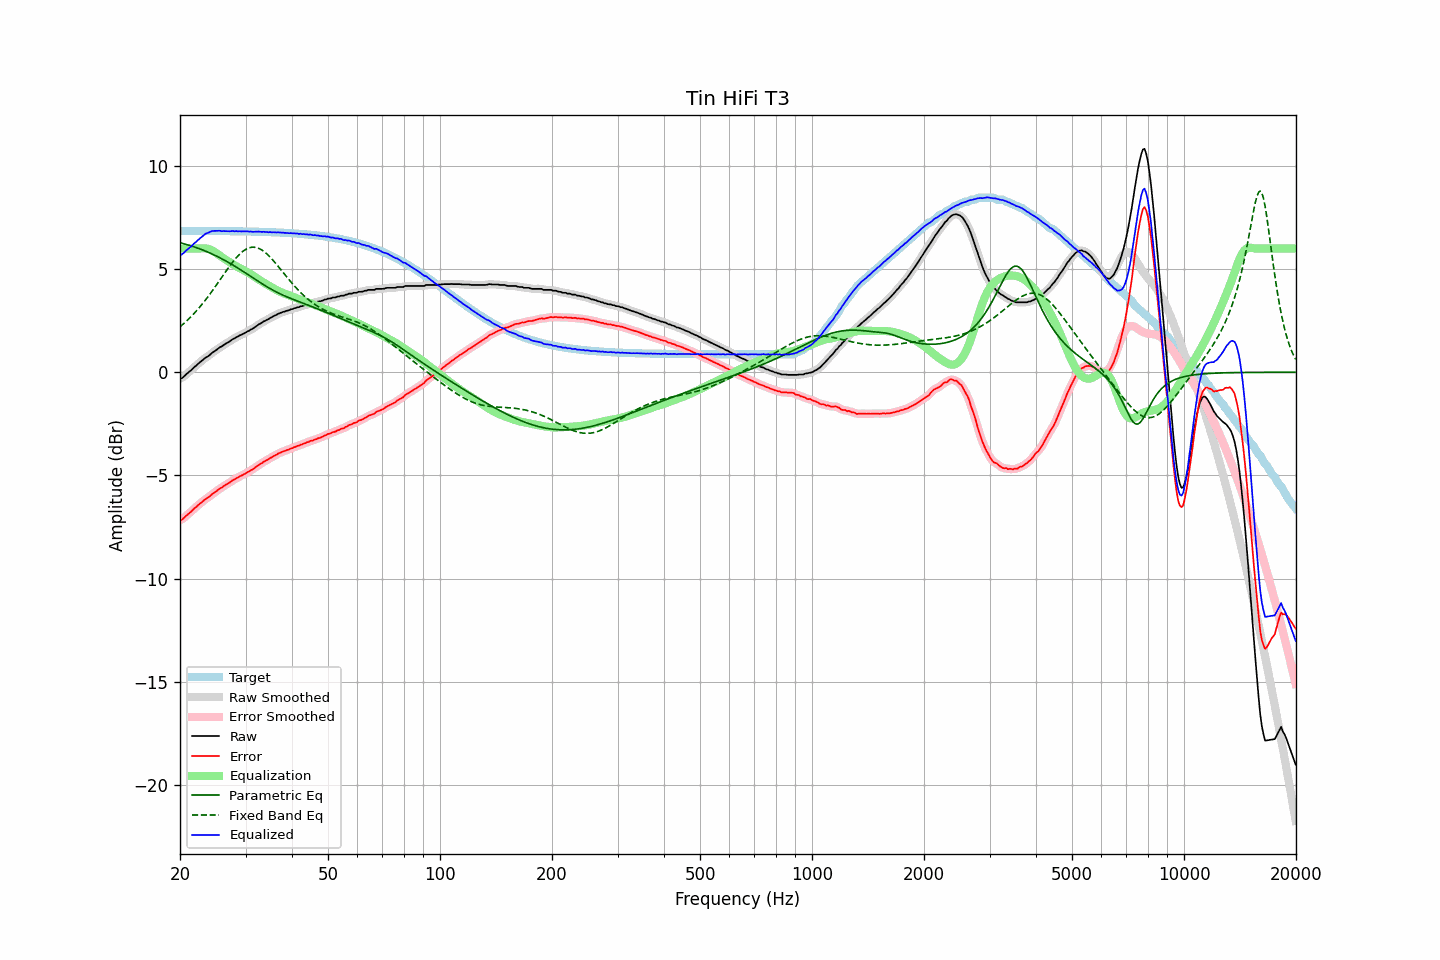

The file beside this chart, header and first rows:
frequency, raw, error, smoothed, error_smoothed, equalization, parametric_eq, fixed_band_eq, equalized_raw, equalized_smoothed, target
20.00, -0.30, -7.16, -0.31, -7.17, 6.00, 6.28, 2.20, 5.70, 5.69, 6.86
20.20, -0.30, -7.16, -0.27, -7.13, 6.00, 6.26, 2.27, 5.70, 5.73, 6.86
20.40, -0.24, -7.09, -0.22, -7.08, 6.00, 6.24, 2.34, 5.76, 5.78, 6.86
20.61, -0.16, -7.02, -0.17, -7.02, 6.00, 6.22, 2.41, 5.84, 5.83, 6.86
20.81, -0.09, -6.94, -0.09, -6.95, 6.00, 6.20, 2.48, 5.91, 5.91, 6.86
21.02, -0.03, -6.88, -0.02, -6.88, 6.00, 6.17, 2.55, 5.97, 5.98, 6.86
21.23, 0.04, -6.81, 0.04, -6.82, 6.00, 6.15, 2.63, 6.04, 6.04, 6.86
21.44, 0.10, -6.75, 0.11, -6.75, 6.00, 6.13, 2.71, 6.10, 6.11, 6.86
21.66, 0.18, -6.67, 0.18, -6.67, 6.00, 6.10, 2.79, 6.18, 6.18, 6.86
21.87, 0.26, -6.59, 0.25, -6.60, 6.00, 6.08, 2.87, 6.26, 6.25, 6.86
22.09, 0.31, -6.54, 0.33, -6.53, 6.00, 6.05, 2.96, 6.31, 6.33, 6.86
22.31, 0.39, -6.46, 0.39, -6.46, 6.00, 6.02, 3.05, 6.39, 6.39, 6.86
22.54, 0.46, -6.39, 0.46, -6.40, 6.00, 5.99, 3.14, 6.46, 6.46, 6.85
22.76, 0.52, -6.33, 0.53, -6.33, 6.01, 5.96, 3.23, 6.53, 6.53, 6.85
22.99, 0.58, -6.27, 0.59, -6.26, 6.01, 5.93, 3.32, 6.59, 6.60, 6.85
23.22, 0.65, -6.20, 0.65, -6.20, 6.01, 5.90, 3.42, 6.66, 6.66, 6.85
23.45, 0.71, -6.14, 0.71, -6.15, 6.01, 5.87, 3.52, 6.72, 6.71, 6.85
23.69, 0.75, -6.10, 0.76, -6.09, 5.99, 5.84, 3.62, 6.75, 6.75, 6.85
23.92, 0.80, -6.05, 0.81, -6.04, 5.97, 5.80, 3.72, 6.78, 6.79, 6.85
24.16, 0.87, -5.98, 0.87, -5.98, 5.94, 5.77, 3.83, 6.82, 6.82, 6.85
24.40, 0.94, -5.91, 0.94, -5.91, 5.91, 5.73, 3.94, 6.85, 6.84, 6.85
24.65, 0.99, -5.86, 0.99, -5.85, 5.86, 5.70, 4.05, 6.85, 6.86, 6.85
24.89, 1.04, -5.80, 1.05, -5.80, 5.81, 5.66, 4.16, 6.85, 6.86, 6.85
25.14, 1.10, -5.74, 1.11, -5.74, 5.75, 5.62, 4.27, 6.86, 6.86, 6.85
25.39, 1.16, -5.68, 1.16, -5.69, 5.69, 5.58, 4.38, 6.86, 6.86, 6.85
25.65, 1.22, -5.62, 1.21, -5.63, 5.64, 5.54, 4.49, 6.86, 6.85, 6.85
25.91, 1.25, -5.59, 1.26, -5.58, 5.58, 5.50, 4.61, 6.84, 6.85, 6.85
26.16, 1.31, -5.53, 1.31, -5.53, 5.53, 5.46, 4.72, 6.85, 6.84, 6.84
26.43, 1.36, -5.48, 1.36, -5.48, 5.48, 5.42, 4.83, 6.84, 6.84, 6.84
26.69, 1.41, -5.43, 1.41, -5.43, 5.43, 5.38, 4.94, 6.84, 6.84, 6.84
26.96, 1.45, -5.39, 1.46, -5.38, 5.38, 5.33, 5.05, 6.83, 6.84, 6.84
27.23, 1.50, -5.34, 1.51, -5.33, 5.33, 5.29, 5.16, 6.83, 6.84, 6.84
27.50, 1.56, -5.28, 1.56, -5.28, 5.28, 5.24, 5.26, 6.84, 6.84, 6.84
27.77, 1.61, -5.22, 1.61, -5.23, 5.23, 5.20, 5.36, 6.85, 6.84, 6.84
28.05, 1.64, -5.19, 1.65, -5.18, 5.19, 5.15, 5.46, 6.83, 6.84, 6.84
28.33, 1.70, -5.13, 1.70, -5.14, 5.14, 5.10, 5.55, 6.85, 6.84, 6.84
28.62, 1.73, -5.10, 1.74, -5.10, 5.10, 5.05, 5.64, 6.83, 6.84, 6.83
28.90, 1.78, -5.05, 1.78, -5.05, 5.06, 5.00, 5.72, 6.84, 6.84, 6.83
29.19, 1.81, -5.02, 1.82, -5.02, 5.01, 4.95, 5.79, 6.83, 6.83, 6.83
29.48, 1.85, -4.98, 1.85, -4.98, 4.97, 4.90, 5.86, 6.83, 6.83, 6.83
29.78, 1.89, -4.94, 1.89, -4.93, 4.93, 4.85, 5.91, 6.83, 6.83, 6.83
30.08, 1.93, -4.89, 1.93, -4.89, 4.89, 4.80, 5.96, 6.82, 6.83, 6.83
30.38, 1.98, -4.84, 1.98, -4.85, 4.85, 4.75, 6.00, 6.83, 6.83, 6.83
30.68, 2.01, -4.81, 2.02, -4.80, 4.80, 4.70, 6.03, 6.82, 6.82, 6.82
30.99, 2.07, -4.75, 2.06, -4.76, 4.76, 4.65, 6.05, 6.83, 6.82, 6.82
31.30, 2.10, -4.72, 2.11, -4.71, 4.71, 4.60, 6.06, 6.81, 6.81, 6.82
31.61, 2.15, -4.66, 2.16, -4.66, 4.65, 4.55, 6.06, 6.81, 6.81, 6.82
31.93, 2.21, -4.60, 2.21, -4.61, 4.60, 4.49, 6.05, 6.82, 6.81, 6.82
32.24, 2.26, -4.55, 2.27, -4.55, 4.55, 4.44, 6.03, 6.82, 6.82, 6.81
32.57, 2.32, -4.49, 2.32, -4.49, 4.50, 4.39, 6.01, 6.82, 6.82, 6.81
32.89, 2.36, -4.45, 2.37, -4.44, 4.45, 4.34, 5.97, 6.81, 6.81, 6.81
33.22, 2.40, -4.40, 2.41, -4.40, 4.40, 4.29, 5.92, 6.80, 6.81, 6.81
33.55, 2.46, -4.34, 2.46, -4.35, 4.35, 4.24, 5.87, 6.81, 6.81, 6.80
33.89, 2.49, -4.31, 2.50, -4.30, 4.30, 4.20, 5.81, 6.80, 6.80, 6.80
34.23, 2.54, -4.26, 2.54, -4.26, 4.26, 4.15, 5.74, 6.80, 6.80, 6.80
34.57, 2.57, -4.22, 2.58, -4.22, 4.21, 4.10, 5.67, 6.79, 6.79, 6.80
34.92, 2.63, -4.16, 2.63, -4.17, 4.17, 4.06, 5.59, 6.80, 6.79, 6.79
35.27, 2.66, -4.13, 2.67, -4.12, 4.12, 4.02, 5.50, 6.78, 6.79, 6.79
35.62, 2.71, -4.07, 2.71, -4.08, 4.08, 3.97, 5.42, 6.79, 6.79, 6.79
35.97, 2.75, -4.03, 2.75, -4.03, 4.03, 3.93, 5.33, 6.79, 6.78, 6.78
... 635 more rows
